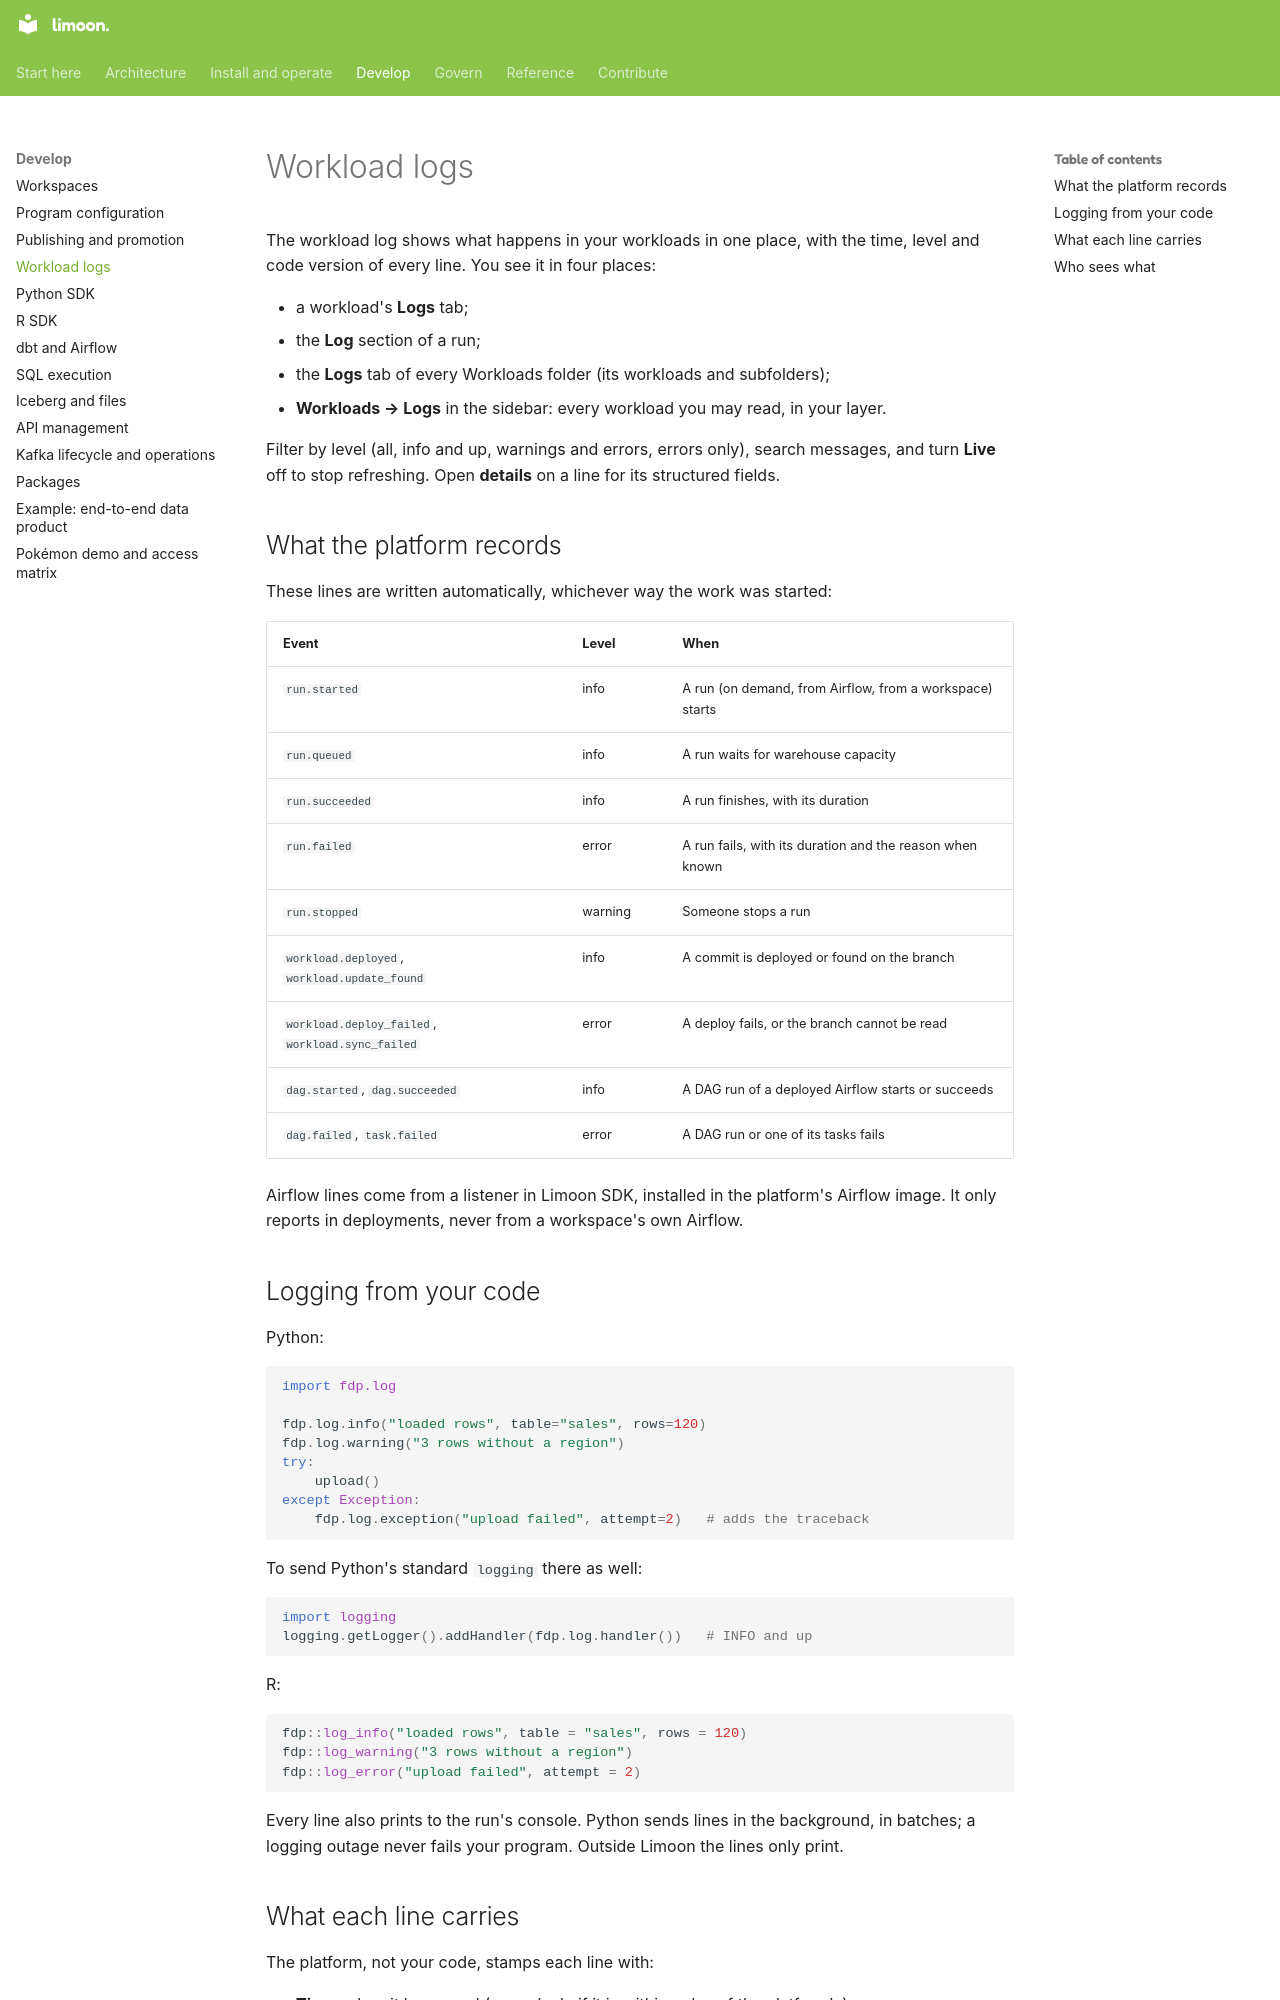

repository: Floren-App/floren-data-platform-public · page: logging/index.html · generator: mkdocs

# Workload logs

The workload log shows what happens in your workloads in one place, with the time, level and code
version of every line. You see it in four places:

- a workload's **Logs** tab;
- the **Log** section of a run;
- the **Logs** tab of every Workloads folder (its workloads and subfolders);
- **Workloads → Logs** in the sidebar: every workload you may read, in your layer.

Filter by level (all, info and up, warnings and errors, errors only), search messages, and turn
**Live** off to stop refreshing. Open **details** on a line for its structured fields.

## What the platform records

These lines are written automatically, whichever way the work was started:

| Event | Level | When |
|---|---|---|
| `run.started` | info | A run (on demand, from Airflow, from a workspace) starts |
| `run.queued` | info | A run waits for warehouse capacity |
| `run.succeeded` | info | A run finishes, with its duration |
| `run.failed` | error | A run fails, with its duration and the reason when known |
| `run.stopped` | warning | Someone stops a run |
| `workload.deployed`, `workload.update_found` | info | A commit is deployed or found on the branch |
| `workload.deploy_failed`, `workload.sync_failed` | error | A deploy fails, or the branch cannot be read |
| `dag.started`, `dag.succeeded` | info | A DAG run of a deployed Airflow starts or succeeds |
| `dag.failed`, `task.failed` | error | A DAG run or one of its tasks fails |

Airflow lines come from a listener in Limoon SDK, installed in the platform's
Airflow image. It only reports in deployments, never from a workspace's own Airflow.

## Logging from your code

Python:

```python
import fdp.log

fdp.log.info("loaded rows", table="sales", rows=120)
fdp.log.warning("3 rows without a region")
try:
    upload()
except Exception:
    fdp.log.exception("upload failed", attempt=2)   # adds the traceback
```

To send Python's standard `logging` there as well:

```python
import logging
logging.getLogger().addHandler(fdp.log.handler())   # INFO and up
```

R:

```r
fdp::log_info("loaded rows", table = "sales", rows = 120)
fdp::log_warning("3 rows without a region")
fdp::log_error("upload failed", attempt = 2)
```

Every line also prints to the run's console. Python sends lines in the background, in batches; a
logging outage never fails your program. Outside Limoon the lines only print.
